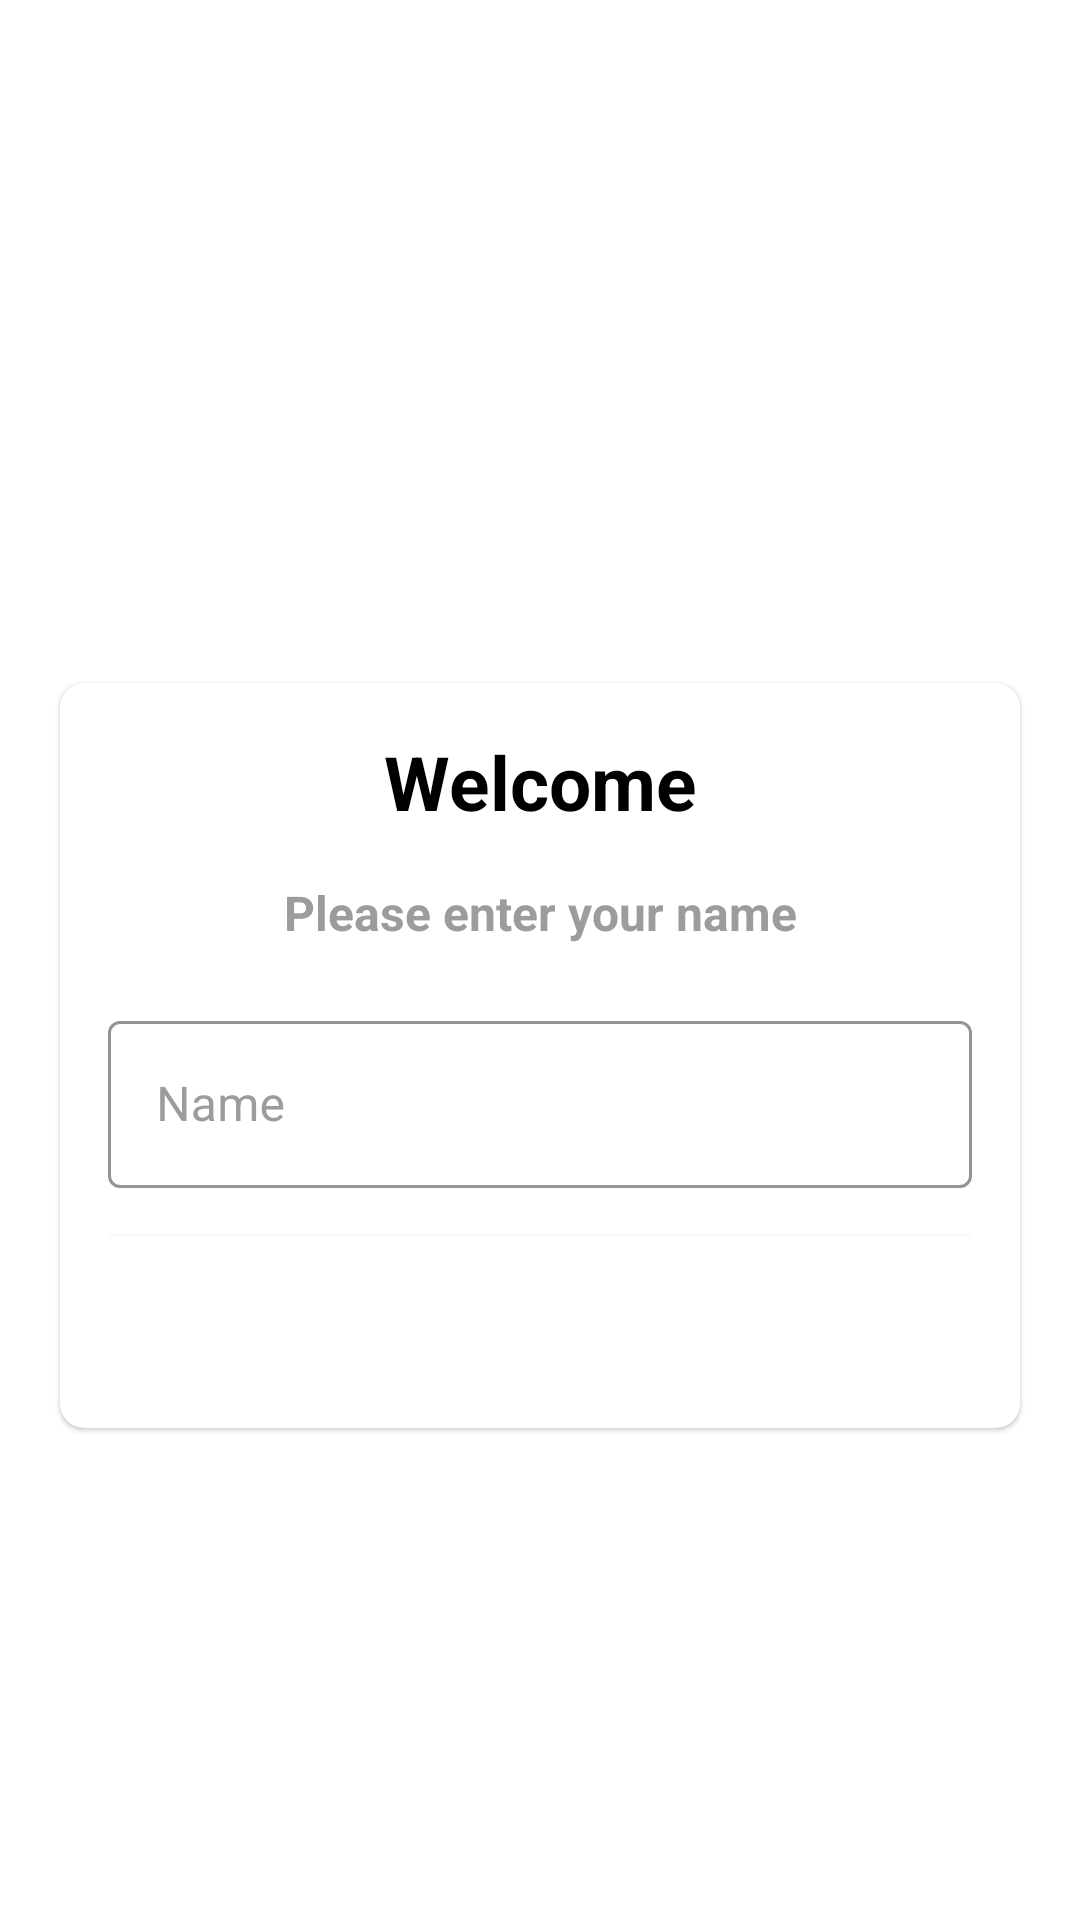

Write the Android layout XML for this screen, with the resource values it uses.
<!-- AndroidManifest.xml: application theme Theme.QuizApp -->
<!-- res/layout/activity_main.xml -->
<?xml version="1.0" encoding="utf-8"?>
<LinearLayout xmlns:android="http://schemas.android.com/apk/res/android"
    xmlns:app="http://schemas.android.com/apk/res-auto"
    xmlns:tools="http://schemas.android.com/tools"
    android:layout_width="match_parent"
    android:layout_height="match_parent"
    android:orientation="vertical"
    android:gravity="center"
    android:background="@drawable/ic_bg"
    tools:context=".MainActivity">

    <TextView
        android:text="Quiz App!"
        android:textColor="@color/white"
        android:textSize="25sp"
        android:textStyle="bold"
        android:gravity="center"
        android:layout_marginBottom="30dp"
        android:layout_width="match_parent"
        android:layout_height="wrap_content"/>

    <com.google.android.material.card.MaterialCardView
        android:layout_width="match_parent"
        android:layout_height="wrap_content"
        android:layout_marginStart="20dp"
        android:layout_marginEnd="20dp"
        android:forceDarkAllowed="false"
        android:backgroundTint="@color/white"
        app:cardCornerRadius="8dp">

        <LinearLayout
            android:orientation="vertical"
            android:layout_width="match_parent"
            android:layout_height="match_parent"
            android:layout_margin="16dp">

            <TextView
                android:textColor="@color/black"
                android:text="Welcome"
                android:textSize="25sp"
                android:textStyle="bold"
                android:gravity="center"
                android:layout_width="match_parent"
                android:layout_height="wrap_content"/>

            <TextView
                android:textColor="@color/light_gray"
                android:text="Please enter your name"
                android:textSize="16sp"
                android:layout_marginTop="16dp"
                android:textStyle="bold"
                android:gravity="center"
                android:layout_width="match_parent"
                android:layout_height="wrap_content"/>

            <com.google.android.material.textfield.TextInputLayout
                android:layout_width="match_parent"
                android:layout_height="wrap_content"
                android:layout_marginTop="20dp"
                android:textColorHint="@color/light_gray"
                app:boxBackgroundMode="outline"
                app:boxStrokeColor="@color/light_gray"
                style="@style/Widget.MaterialComponents.TextInputLayout.OutlinedBox">

                <androidx.appcompat.widget.AppCompatEditText
                    android:id="@+id/edt_name"
                    android:layout_width="match_parent"
                    android:layout_height="wrap_content"
                    android:hint="@string/hint_name"
                    android:inputType="textCapWords"
                    android:textColor="#363A43"
                    android:textColorHint="#7A8089" />
                
            </com.google.android.material.textfield.TextInputLayout>

            <Button
                android:id="@+id/btn_start"
                android:layout_width="match_parent"
                android:layout_height="wrap_content"
                android:layout_marginTop="16dp"
                android:text="Start"
                android:textColor="@color/white"
                android:textSize="18sp"
                android:background="@color/design_default_color_on_primary"/>

        </LinearLayout>

    </com.google.android.material.card.MaterialCardView>





</LinearLayout>
<!-- resources referenced by this layout -->
<resources>
  <color name="black">#FF000000</color>
  <color name="light_gray">#9C9C9C</color>
  <color name="white">#FFFFFFFF</color>
  <string name="hint_name">Name</string>
  <style name="Theme.QuizApp" parent="Theme.MaterialComponents.DayNight.NoActionBar">
          
          <item name="colorPrimary">@color/purple_500</item>
          <item name="colorPrimaryVariant">@color/purple_700</item>
          <item name="colorOnPrimary">@color/white</item>
          
          <item name="colorSecondary">@color/teal_200</item>
          <item name="colorSecondaryVariant">@color/teal_700</item>
          <item name="colorOnSecondary">@color/black</item>
          
          <item name="android:statusBarColor">?attr/colorPrimaryVariant</item>
          
          <item name="android:windowFullscreen">true</item>
      </style>
  <color name="purple_500">#FF6200EE</color>
  <color name="purple_700">#FF3700B3</color>
  <color name="teal_200">#FF03DAC5</color>
  <color name="teal_700">#FF018786</color>
</resources>
